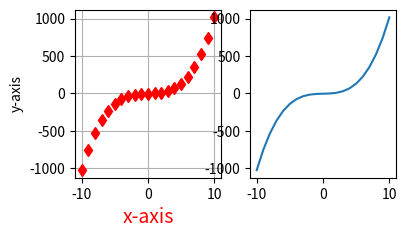

Here is the Python script that generated this plot:
import matplotlib.pyplot as plt
import numpy as np



def graph(formual, x_range):
    x = np.array(x_range)
    y = eval(formual)

    print(y, type(y))

    plt.plot(x, y)
    plt.show()


def graph_with_out_eval(formula, x_range):
    x = np.array(x_range)
    y = formula(x)
    print(formula)
    #ar1 = [1,2.3,4,5,6,7,8]
    #ar2 = [8,2.3,4,-5,6,7,1]
    plt.plot(x, y)
    #plt.plot(ar1,ar2)
    plt.show()

def graph_with_sub_function(formual,x_range):
    x = np.array(x_range)
    y = formual(x)
    ar2 = [8,2.3,4,-5,6,7,1]
    plt.subplot(231)
    plt.xlabel('x-axis',fontsize=14,color='red')
    plt.ylabel('y-axis')
    plt.plot(x,y,'rd')
    plt.grid(True)
    plt.axis()

    plt.subplot(2,3,2)
    plt.plot(x,y)

    plt.show()

def my_formula(x):
    print(x)
    e = x**3+2*x-4
    print(e)
    return e

if __name__ == '__main__':
    # graph('x**3+2*x-4',range(-10,11))
    #graph_with_out_eval(lambda x: x ** 3 + 2 * x - 4, range(-10,11))
    #graph_with_out_eval(lambda x: x ** 3 + 2 * x - 4, np.arange(-10,11))

    graph_with_sub_function(my_formula,np.arange(-10,11))

    array = np.arange(1,10)
    print(array)
    arr2 = 2
    val = array **2 + 1
    print(val)
    print(type(val))
